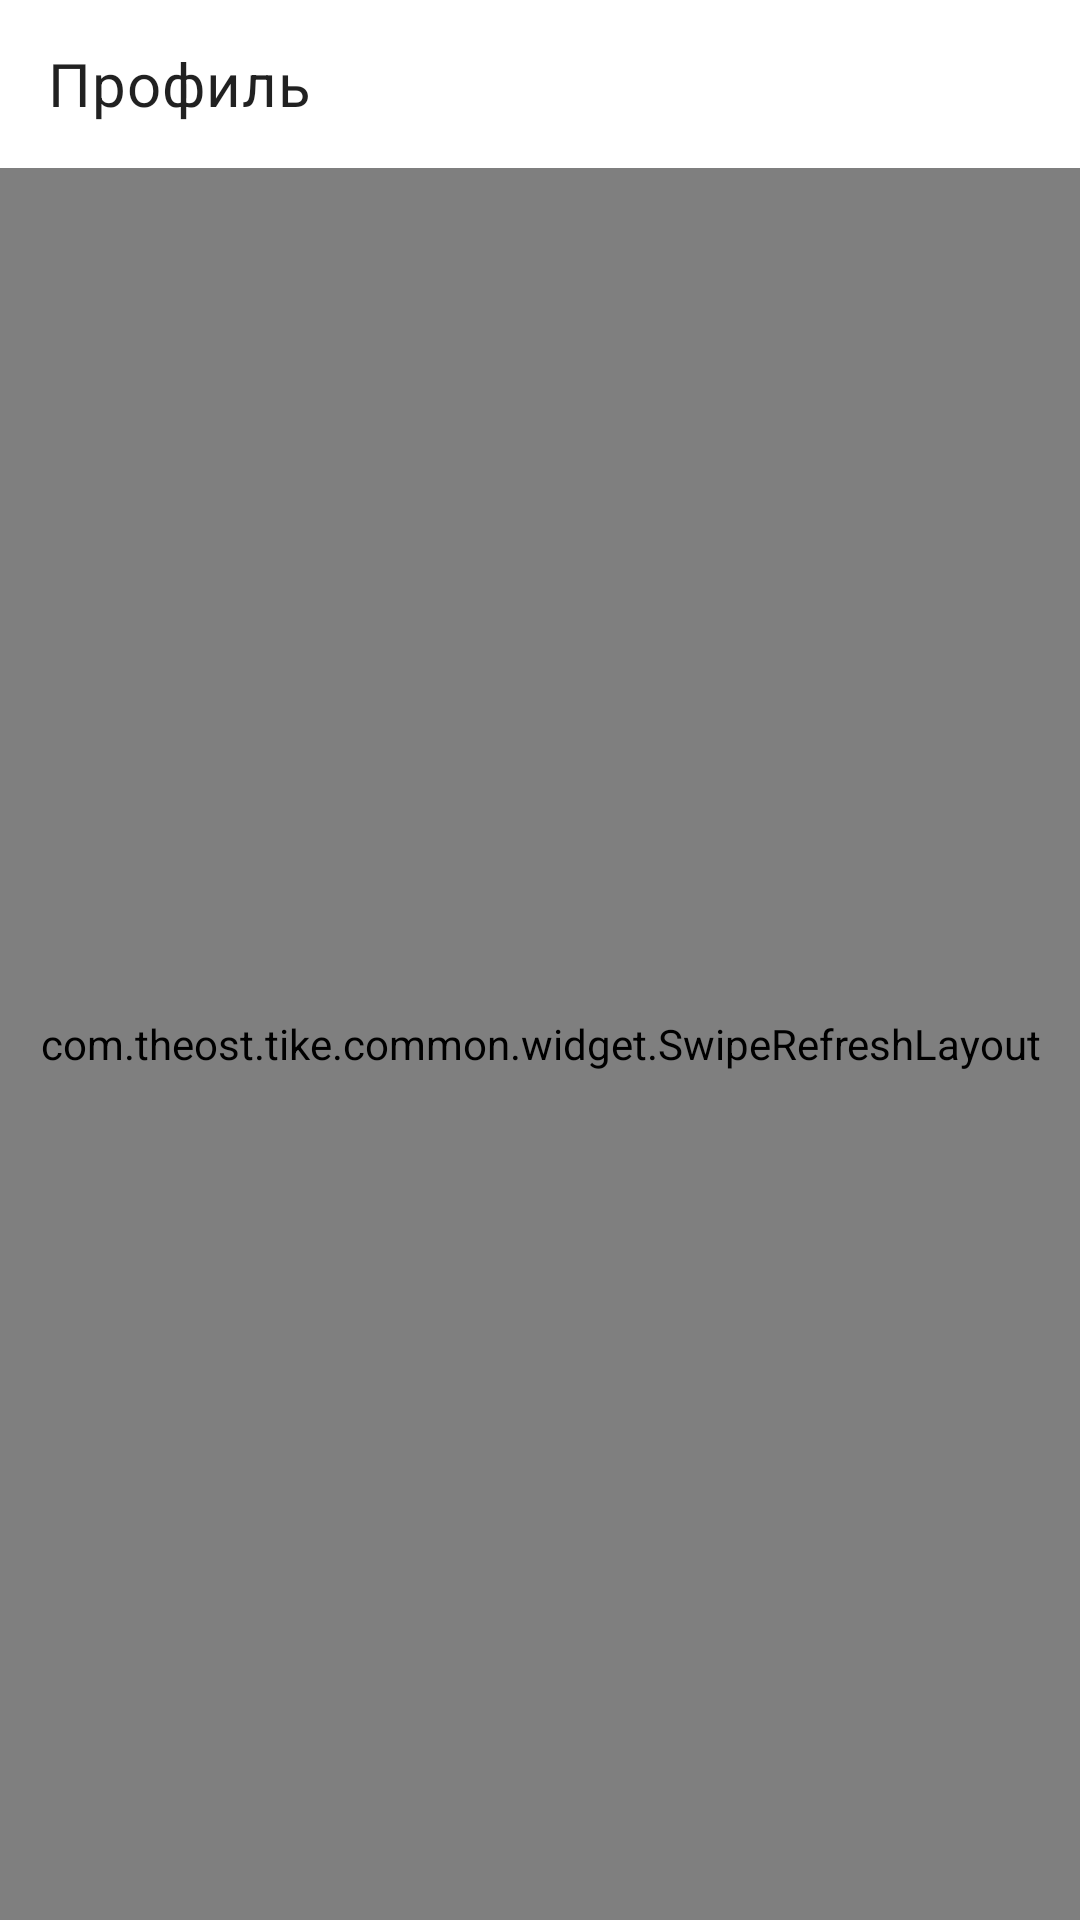

This screen was rendered from an Android layout file. Write that file and the resources it references.
<!-- AndroidManifest.xml: application theme Theme.Tike -->
<!-- res/layout/fragment_profile.xml -->
<?xml version="1.0" encoding="utf-8"?>
<LinearLayout xmlns:android="http://schemas.android.com/apk/res/android"
    xmlns:app="http://schemas.android.com/apk/res-auto"
    xmlns:tools="http://schemas.android.com/tools"
    android:layout_width="match_parent"
    android:layout_height="match_parent"
    android:orientation="vertical">

    <com.google.android.material.appbar.MaterialToolbar
        android:id="@+id/toolbar"
        android:layout_width="match_parent"
        android:layout_height="wrap_content"
        app:menu="@menu/menu_profile"
        app:title="@string/profile"
        app:titleTextAppearance="@style/Theme.Tike.Toolbar.Title" />

    <com.theost.tike.common.widget.SwipeRefreshLayout
        android:id="@+id/swipeRefresh"
        android:layout_width="match_parent"
        android:layout_height="match_parent">

        <androidx.constraintlayout.widget.ConstraintLayout
            android:layout_width="match_parent"
            android:layout_height="match_parent">

            <com.google.android.material.card.MaterialCardView
                android:id="@+id/avatarLayout"
                android:layout_width="200dp"
                android:layout_height="200dp"
                app:cardCornerRadius="15dp"
                app:cardElevation="0dp"
                app:layout_constraintBottom_toTopOf="@id/name"
                app:layout_constraintEnd_toEndOf="parent"
                app:layout_constraintStart_toStartOf="parent"
                app:layout_constraintTop_toTopOf="parent"
                app:layout_constraintVertical_chainStyle="packed">

                <ImageView
                    android:id="@+id/avatar"
                    android:layout_width="match_parent"
                    android:layout_height="match_parent"
                    android:adjustViewBounds="true"
                    android:background="?attr/secondaryBackgroundColor"
                    android:contentDescription="@string/profile"
                    android:scaleType="centerCrop" />

            </com.google.android.material.card.MaterialCardView>

            <TextView
                android:id="@+id/name"
                style="@style/Theme.Tike.TextView.RobotoMedium"
                android:layout_width="wrap_content"
                android:layout_height="wrap_content"
                android:layout_marginTop="10dp"
                android:textSize="20sp"
                app:layout_constraintBottom_toTopOf="@id/nick"
                app:layout_constraintEnd_toEndOf="parent"
                app:layout_constraintStart_toStartOf="parent"
                app:layout_constraintTop_toBottomOf="@id/avatarLayout"
                app:layout_constraintVertical_chainStyle="packed"
                tools:text="@string/hint_name" />

            <TextView
                android:id="@+id/nick"
                style="@style/TextAppearance.MaterialComponents.Body1"
                android:layout_width="wrap_content"
                android:layout_height="wrap_content"
                android:layout_marginTop="2dp"
                android:textColor="@color/gray"
                app:layout_constraintBottom_toTopOf="@id/actions"
                app:layout_constraintEnd_toEndOf="parent"
                app:layout_constraintStart_toStartOf="parent"
                app:layout_constraintTop_toBottomOf="@id/name"
                app:layout_constraintVertical_chainStyle="packed"
                tools:text="@string/hint_nick" />

            <androidx.recyclerview.widget.RecyclerView
                android:id="@+id/actions"
                android:layout_width="wrap_content"
                android:layout_height="52dp"
                android:layout_marginTop="20dp"
                android:orientation="horizontal"
                android:overScrollMode="never"
                app:layoutManager="androidx.recyclerview.widget.LinearLayoutManager"
                app:layout_constraintBottom_toTopOf="@id/controls"
                app:layout_constraintEnd_toEndOf="parent"
                app:layout_constraintStart_toStartOf="parent"
                app:layout_constraintTop_toBottomOf="@id/nick"
                app:layout_constraintVertical_chainStyle="packed"
                tools:listitem="@layout/item_button" />

            <androidx.recyclerview.widget.RecyclerView
                android:id="@+id/controls"
                android:layout_width="wrap_content"
                android:layout_height="52dp"
                android:layout_marginTop="20dp"
                android:layout_marginBottom="10dp"
                android:orientation="horizontal"
                android:overScrollMode="never"
                app:layoutManager="androidx.recyclerview.widget.LinearLayoutManager"
                app:layout_constraintBottom_toBottomOf="parent"
                app:layout_constraintEnd_toEndOf="parent"
                app:layout_constraintStart_toStartOf="parent"
                tools:listitem="@layout/item_button" />

            <TextView
                android:id="@+id/blockedView"
                style="@style/Theme.Tike.InfoView"
                android:layout_width="wrap_content"
                android:layout_height="wrap_content"
                android:layout_marginTop="20dp"
                android:text="@string/blocked"
                android:visibility="gone"
                app:layout_constraintBottom_toTopOf="@id/accessView"
                app:layout_constraintEnd_toEndOf="parent"
                app:layout_constraintStart_toStartOf="parent"
                app:layout_constraintTop_toBottomOf="@id/nick"
                app:layout_constraintVertical_chainStyle="packed" />

            <TextView
                android:id="@+id/accessView"
                style="@style/Theme.Tike.InfoView"
                android:layout_width="wrap_content"
                android:layout_height="wrap_content"
                android:layout_marginTop="20dp"
                android:text="@string/access_denied"
                android:visibility="gone"
                app:layout_constraintEnd_toEndOf="parent"
                app:layout_constraintStart_toStartOf="parent"
                app:layout_constraintTop_toBottomOf="@id/blockedView"
                app:layout_constraintVertical_chainStyle="packed" />

            <TextView
                android:id="@+id/errorView"
                style="@style/Theme.Tike.InfoView"
                android:layout_width="wrap_content"
                android:layout_height="wrap_content"
                android:text="@string/error_network"
                android:visibility="gone"
                app:layout_constraintBottom_toBottomOf="parent"
                app:layout_constraintEnd_toEndOf="parent"
                app:layout_constraintStart_toStartOf="parent"
                app:layout_constraintTop_toTopOf="parent" />

            <include
                android:id="@+id/loadingView"
                layout="@layout/view_loading"
                android:layout_width="wrap_content"
                android:layout_height="wrap_content"
                android:visibility="gone"
                app:layout_constraintBottom_toBottomOf="@id/avatarLayout"
                app:layout_constraintEnd_toEndOf="@id/avatarLayout"
                app:layout_constraintStart_toStartOf="@id/avatarLayout"
                app:layout_constraintTop_toTopOf="@id/avatarLayout" />

        </androidx.constraintlayout.widget.ConstraintLayout>

    </com.theost.tike.common.widget.SwipeRefreshLayout>

</LinearLayout>
<!-- res/layout/item_button.xml (included above) -->
<?xml version="1.0" encoding="utf-8"?>
<FrameLayout xmlns:android="http://schemas.android.com/apk/res/android"
    android:layout_width="wrap_content"
    android:layout_height="wrap_content"
    android:layout_marginStart="4dp"
    android:layout_marginEnd="4dp">

    <com.google.android.material.button.MaterialButton
        android:id="@+id/filled"
        style="@style/Theme.Tike.BlueButton.Action.Filled"
        android:layout_width="52dp"
        android:layout_height="52dp"
        android:visibility="gone" />

    <com.google.android.material.button.MaterialButton
        android:id="@+id/outlined"
        style="@style/Theme.Tike.BlueButton.Action.Outlined"
        android:layout_width="52dp"
        android:layout_height="52dp"
        android:visibility="gone" />

    <com.google.android.material.button.MaterialButton
        android:id="@+id/texted"
        style="@style/Theme.Tike.BlueButton.Action.Texted"
        android:layout_width="wrap_content"
        android:layout_height="52dp"
        android:visibility="gone" />

</FrameLayout>
<!-- res/layout/view_loading.xml (included above) -->
<?xml version="1.0" encoding="utf-8"?>
<androidx.constraintlayout.widget.ConstraintLayout xmlns:android="http://schemas.android.com/apk/res/android"
    xmlns:app="http://schemas.android.com/apk/res-auto"
    android:layout_width="wrap_content"
    android:layout_height="wrap_content"
    android:background="@drawable/bg_toggle"
    android:padding="15dp">

    <ProgressBar
        android:layout_width="48dp"
        android:layout_height="48dp"
        app:layout_constraintBottom_toBottomOf="parent"
        app:layout_constraintEnd_toEndOf="parent"
        app:layout_constraintStart_toStartOf="parent"
        app:layout_constraintTop_toTopOf="parent" />

</androidx.constraintlayout.widget.ConstraintLayout>
<!-- resources referenced by this layout -->
<resources>
  <color name="gray">#AFAFAF</color>
  <!-- drawable bg_toggle (drawable) -->
  <?xml version="1.0" encoding="UTF-8"?>
  <shape xmlns:android="http://schemas.android.com/apk/res/android">
      <solid android:color="@color/selector_toggle_background"/>
      <corners android:radius="15dp"/>
  </shape>
  <string name="access_denied">Доступ ограничен</string>
  <string name="blocked">Пользователь заблокирован</string>
  <string name="error_network">Ошибка загрузки</string>
  <string name="hint_name">Имя Фамилия</string>
  <string name="hint_nick">nickname</string>
  <string name="profile">Профиль</string>
  <style name="Theme.Tike.BlueButton.Action.Filled" parent="Theme.Tike.BlueButton.Action.Outlined">
          <item name="android:textColor">?attr/colorOnPrimary</item>
          <item name="rippleColor">?attr/colorOnPrimary</item>
          <item name="iconTint">?attr/colorOnPrimary</item>
          <item name="backgroundTint">?attr/colorPrimary</item>
      </style>
  <style name="Theme.Tike.BlueButton.Action.Texted" parent="Theme.Tike.BlueButton.Action.Filled">
          <item name="android:textSize">16sp</item>
          <item name="android:textAppearance">@style/TextAppearance.AppCompat.Medium</item>
          <item name="android:textAllCaps">false</item>
          <item name="android:letterSpacing">0</item>
          <item name="android:textStyle">bold</item>
          <item name="android:fontFamily">@font/roboto_regular</item>
          <item name="iconPadding">6dp</item>
          <item name="android:paddingStart">10dp</item>
          <item name="android:paddingEnd">12dp</item>
      </style>
  <style name="Theme.Tike.InfoView" parent="Widget.MaterialComponents.TextView">
          <item name="android:background">@drawable/bg_empty_view</item>
          <item name="android:gravity">center_horizontal</item>
          <item name="android:paddingStart">16dp</item>
          <item name="android:paddingEnd">16dp</item>
          <item name="android:paddingTop">8dp</item>
          <item name="android:paddingBottom">8dp</item>
          <item name="android:textColor">?attr/colorAccent</item>
      </style>
  <style name="Theme.Tike.TextView.RobotoMedium" parent="Theme.Tike.TextView">
          <item name="android:fontFamily">@font/roboto_medium</item>
      </style>
  <style name="Theme.Tike.Toolbar.Title" parent="TextAppearance.MaterialComponents.Headline6">
          <item name="fontFamily">@font/roboto_medium</item>
      </style>
  <!-- drawable bg_empty_view (drawable) -->
  <?xml version="1.0" encoding="utf-8"?>
  <shape android:shape="rectangle"
      xmlns:android="http://schemas.android.com/apk/res/android">
      <solid android:color="?attr/secondaryBackgroundColor"/>
      <corners android:radius="15dp" />
  </shape>
  <style name="Theme.Tike.TextView" parent="Widget.MaterialComponents.TextView">
          <item name="android:textColor">?attr/colorOnSurface</item>
          <item name="android:textSize">18sp</item>
      </style>
  <color name="blue">#5EAFEF</color>
  <color name="white">#FFFFFFFF</color>
  <color name="black">#FF000000</color>
  <color name="light_blue_black">#474B60</color>
  <color name="lighter_gray">#DCDCDC</color>
  <color name="blue_white">#F1F9FF</color>
  <color name="background_main_light">@color/white</color>
  <color name="background_secondary_light">@color/blue_white</color>
  <style name="Theme.Tike.BottomSheetDialogStyle.Modal" parent="Widget.Design.BottomSheet.Modal">
          <item name="android:background">@drawable/bg_bottom_sheet</item>
      </style>
  <!-- drawable bg_bottom_sheet (drawable) -->
  <?xml version="1.0" encoding="utf-8"?>
  <shape xmlns:android="http://schemas.android.com/apk/res/android"
      android:shape="rectangle">
      <solid android:color="?attr/primaryBackgroundColor" />
      <corners
          android:topLeftRadius="25dp"
          android:topRightRadius="25dp" />
  </shape>
</resources>
